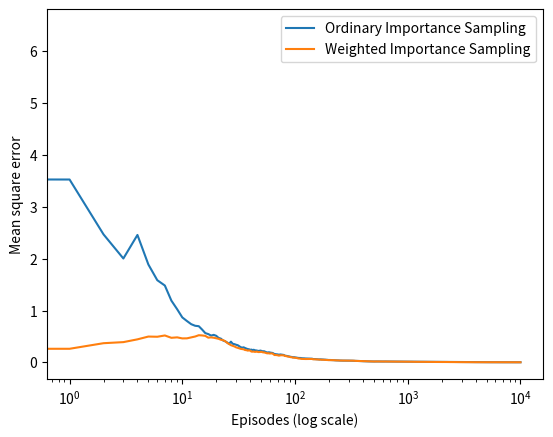

Write the Python code that produced this figure.
import numpy as np
import matplotlib.pyplot as plt

# target policy for player: player_sum only
policy = np.ones((10))

# initially stay on 20,21 only
policy[8:10] = 0


# simulate the random draw of a card from Ace to King from an infinite deck
def draw_card():
    card = np.random.randint(1, 14)
    card = min(card, 10)
    if (card == 1):
        card = 11
    return card


# simulate one episode of blackjack
def episode():
    # given state player sum 13, dealer card 2, with usable ace
    state = [13, 2, 1]

    # sum of player cards
    total1 = state[0]

    # sum of dealer cards
    total2 = 0

    # number of aces counted as 11s held by player
    ace1 = state[2]

    # number of aces counted as 11s held by dealer
    ace2 = 0

    history = []

    # cards held by the dealer
    dealer = [state[1]]
    dealer.append(draw_card())
    total2 = sum(dealer)
    ace2 = dealer.count(11)

    if (total2 == 22):
        total2 -= 10
        ace2 -= 1

    # player turn
    while (True):
        # print(first,total1,state[0])

        # behaviour policy is random w equal prob
        action = np.random.randint(2)
        history.append([state, action])
        if (action):
            curr = draw_card()
            ace1 = ace1 + 1 if curr == 11 else ace1
            total1 += curr

            # check if player can use aces as 1s
            while ((total1 >= 22) and (ace1 > 0)):
                total1 -= 10
                ace1 -= 1

            # player has gone bust and does not have aces to use as 1s
            if total1 > 21:
                return (-1, history)
            state = [total1, state[1], ace1]

        else:
            break

    # dealer's turn
    while (True):

        # dealer will hit for all sums less than 17
        if (total2 >= 17):
            break

        # if hit, get a new card
        dcurr = draw_card()
        ace2 = ace2 + 1 if dcurr == 11 else ace2
        total2 += dcurr

        while ((total2 >= 22) and (ace2 > 0)):
            total2 -= 10
            ace2 -= 1

        # dealer has gone bust
        if total2 > 21:
            return (1, history)

    reward = 1
    if (total1 == total2):
        reward -= 1
    elif (total1 < total2):
        reward -= 2
    # print(history)
    return (reward, history)


# Monte Carlo off policy
def monte_carlo(episodes):

    ratios = []
    rewards = []

    for ep in range(episodes):
        # for each episode, use a randomly initialized state and action
        reward, history = episode()
        n = 1.0
        d = 1.0
        for state, action in history:
            state[0]-=12
            # print(state[0],policy[state[0]])
            target_action = policy[state[0]]
            if(action==target_action):
                d=d*0.5
            else:
                n = 0
                # print("end")
                break
        ratios.append(n/d)
        rewards.append(reward)
    numerator = [a*b for a,b in zip(ratios,rewards)]
    all_iters=[]
    d_weighted=[]
    for i in range(len(numerator)):
        all_iters.append(all_iters[i-1]+numerator[i] if (i) else numerator[i])
        d_weighted.append(d_weighted[i-1]+ratios[i] if (i) else ratios[i])

    d_ord = [i for i in range(1,len(all_iters)+1)]
    sampling1 = np.array(all_iters)/np.array(d_ord)
    sampling2 = np.array([a/b if b else 0 for a,b in zip(all_iters,d_weighted)])
    return(sampling1,sampling2)



def plot():

    e = np.zeros((2,10000))

    for i in range(0, 100):
        s1, s2 = monte_carlo(10000)
        e[0,:] += (s1 - -0.27726)**2
        e[1,:] += (s2 - -0.27726)**2


    plt.plot(e[0]/100, label='Ordinary Importance Sampling')
    plt.plot(e[1]/100, label='Weighted Importance Sampling')
    plt.xlabel('Episodes (log scale)')
    plt.ylabel('Mean square error')
    plt.xscale('log')
    plt.legend()

    plt.savefig('./figure_5_3_new.png')
    plt.close()



plot()
